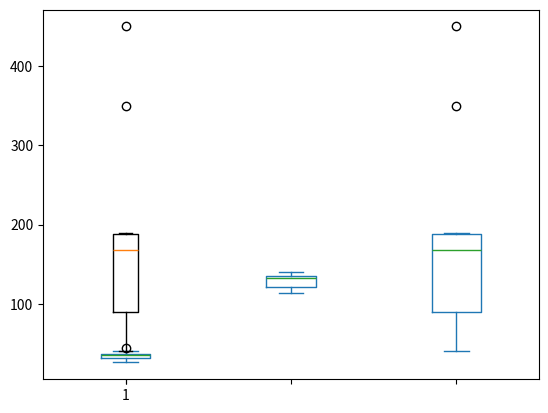

Python code for this plot:
import pandas as pd
import matplotlib.pyplot as plt

# create 2D array of table given above
data = [['E001', 'M', 34, 123, 'Normal', 350],
		['E002', 'F', 40, 114, 'Overweight', 450],
		['E003', 'F', 37, 135, 'Obesity', 169],
		['E004', 'M', 30, 139, 'Underweight', 189],
		['E005', 'F', 44, 117, 'Underweight', 183],
		['E006', 'M', 36, 121, 'Normal', 80],
		['E007', 'M', 32, 133, 'Obesity', 166],
		['E008', 'F', 26, 140, 'Normal', 120],
		['E009', 'M', 32, 133, 'Normal', 75],
		['E010', 'M', 36, 133, 'Underweight', 40] ]

# dataframe created with
# the above data array
df = pd.DataFrame(data, columns = ['EMPID', 'Gender', 
									'Age', 'Sales',
									'BMI', 'Income'] )

# For each numeric attribute of dataframe
df.plot.box()

# individual attribute box plot
plt.boxplot(df['Income'])
plt.show()
